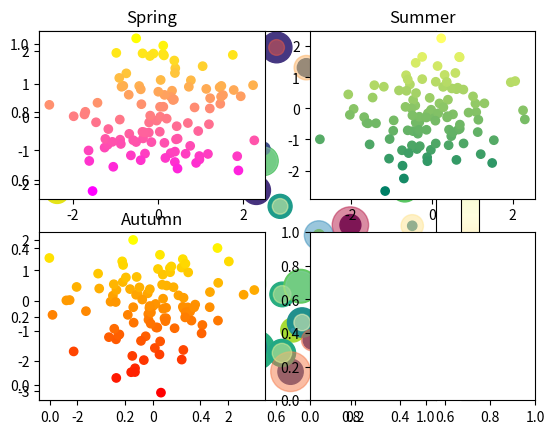

Write the Python code that produced this figure. (Note: this script raises an exception after producing the figure.)
# -*- coding:utf-8  -*-

import matplotlib.pyplot as plt
import numpy as np
from matplotlib import colors

#동일한 순서로 난수를 발생시키기 위해서 'seed'라는 것을 난수에 부여
np.random.seed(0)

n = 50
# 0 ~ 1 범위의 난수를 50개 생성
x = np.random.rand(n)
y = np.random.rand(n)
############################################
# < 기본 >
# x, y 데이터를 순서대로 scatter() 함수에 입력을 하면
#    -> 해당 위치(좌표)에 마커가 표시됨
# plt.scatter(x, y)
# plt.show()
############################################
# <마커 크기, 색상 >
area = (30 * np.random.rand(n)) ** 2
colors = np.random.rand(n) # rgb, hexcode 색상을 지정 
                          # 0 ~ 1까지의 숫자를 임의의 색으로 지정을 하게 됨
print(colors, type(colors))

plt.scatter(x, y, s=area, c=colors)
plt.show()
############################################
# <투명도, 컬러맵>
area = (30 * np.random.rand(n)) ** 2
color = np.random.rand(n) 

# alpha: 마커의 투명도 (0 ~ 1) / cmap : 컬러맵에 해당하는 문자열을 지정
plt.scatter(x, y, s=area, c=colors, alpha=0.5, cmap = 'Spectral')
plt.colorbar()
plt.show()
#########################################
# 다차원 랜덤 배열 생성...
np.random.seed(0)
arr = np.random.standard_normal((8,100)) # (8, 100) 형태의 난수 array
# print(arr)

plt.subplot(2, 2, 1)  # 2 x 2 size 중에서 1번째 
plt.scatter(arr[0], arr[1], c=arr[1])
plt.spring()
plt.title("Spring")

plt.subplot(2, 2, 2)
plt.scatter(arr[2], arr[3], c=arr[3])
plt.summer()
plt.title("Summer")

plt.subplot(2,2,3)
plt.scatter(arr[4], arr[5], c=arr[5])
plt.autumn()
plt.title("Autumn")

plt.subplot(2,2,4)
plt.scatter(arr[6], arr[7], c=arr[8])
plt.winter()
plt.title("Winter")

plt.tight_layout() #자동으로 여백에 관련된 파라미터를 조정

plt.show()















